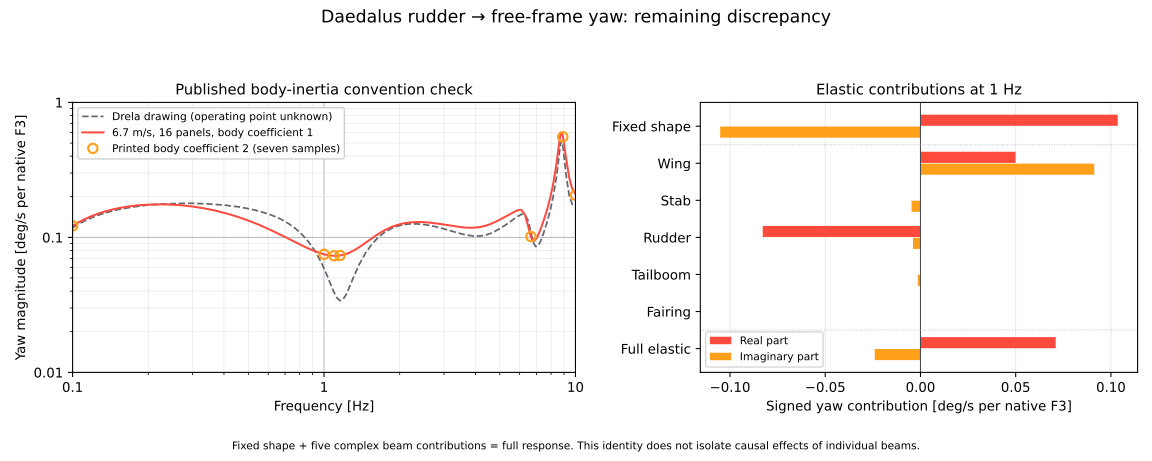

The data file committed next to this chart (first rows):
frequency_Hz, full_real_rad_s_per_F3, full_imag_rad_s_per_F3, fixed_real_rad_s_per_F3, fixed_imag_rad_s_per_F3, wing_real_rad_s_per_F3, wing_imag_rad_s_per_F3, stab_real_rad_s_per_F3, stab_imag_rad_s_per_F3, rudder_real_rad_s_per_F3, rudder_imag_rad_s_per_F3, tailboom_real_rad_s_per_F3, tailboom_imag_rad_s_per_F3, fairing_real_rad_s_per_F3, fairing_imag_rad_s_per_F3, factor2_available, factor2_real_rad_s_per_F3, factor2_imag_rad_s_per_F3, factor2_relative_complex_change, yaw_closure_abs_rad_s_per_F3
0.1, 0.002061, 0.0005125, 0.002224, 0.0005864, 2.541936392165582e-05, 0.0001034, -6.848818652973534e-06, -2.1574909872976954e-06, -0.0001811, -0.000176, -7.58089651829582e-07, 7.380085924598093e-07, 3.057885033003931e-07, 3.3356964255438165e-08, True, 0.002062, 0.0005123, 0.0001728, 2.8658708560215663e-18
1.0, 0.001239, -0.0004189, 0.001808, -0.001835, 0.0008711, 0.001593, 3.348353374212725e-06, -8.172985377478071e-05, -0.001445, -6.844168067464342e-05, 3.961037850125545e-06, -2.4134834353967575e-05, -1.5647289051137766e-06, -2.164714489035894e-06, True, 0.001239, -0.0004193, 0.0003705, 2.4723613458141377e-18
1.096, 0.001246, -0.0002671, 0.001652, -0.00185, 0.001126, 0.001648, -9.636839611506914e-06, -9.460369254558306e-05, -0.00152, 5.967765757353908e-05, 9.885029875063884e-08, -2.8115238908087318e-05, -1.993814331161497e-06, -2.0994118474533118e-06, True, 0.001246, -0.0002676, 0.0004638, 1.2373687372590392e-18
1.157, 0.00127, -0.000177, 0.001558, -0.001856, 0.001293, 0.001661, -1.9709832598580142e-05, -0.0001014, -0.001557, 0.000152, -2.923567589444996e-06, -3.02225757111082e-05, -2.2633249077915894e-06, -2.007825287523827e-06, True, 0.00127, -0.0001775, 0.0005261, 2.905682049843217e-18
6.653, 0.0009207, -0.001498, 6.7458577392215205e-06, -0.0004187, 0.0008915, -0.001352, -3.7825661409895356e-05, 6.405759944622004e-05, 6.436944858828003e-05, 0.0001932, -1.909325891610299e-06, 1.270116135689912e-05, -2.1703518150362223e-06, 2.9005470970967825e-06, True, 0.0009141, -0.001516, 0.01086, 1.371419323662774e-18
8.904, 0.001226, -0.00989, 3.8334219227985735e-06, -0.0003088, 0.001277, -0.008988, 2.7624961838572177e-06, -3.2071645219539274e-05, -7.408417931538092e-05, -0.0005027, 1.23411877698976e-05, -7.896405465562879e-05, 4.968481473167814e-06, 2.0499243554176743e-05, True, 0.0006707, -0.009686, 0.0594, 1.0589719593475845e-17
10.0, -0.000794, -0.003558, 3.204649353676589e-06, -0.000274, -0.0006677, -0.003237, -2.396548677932329e-05, 1.9281909840890627e-05, -9.895130346986876e-05, -4.731368269393765e-05, -1.4555492107950727e-05, -2.561428698622184e-05, 7.930520022725262e-06, 7.301586870576148e-06, True, -0.0008035, -0.003496, 0.01723, 1.0228342838563028e-18
